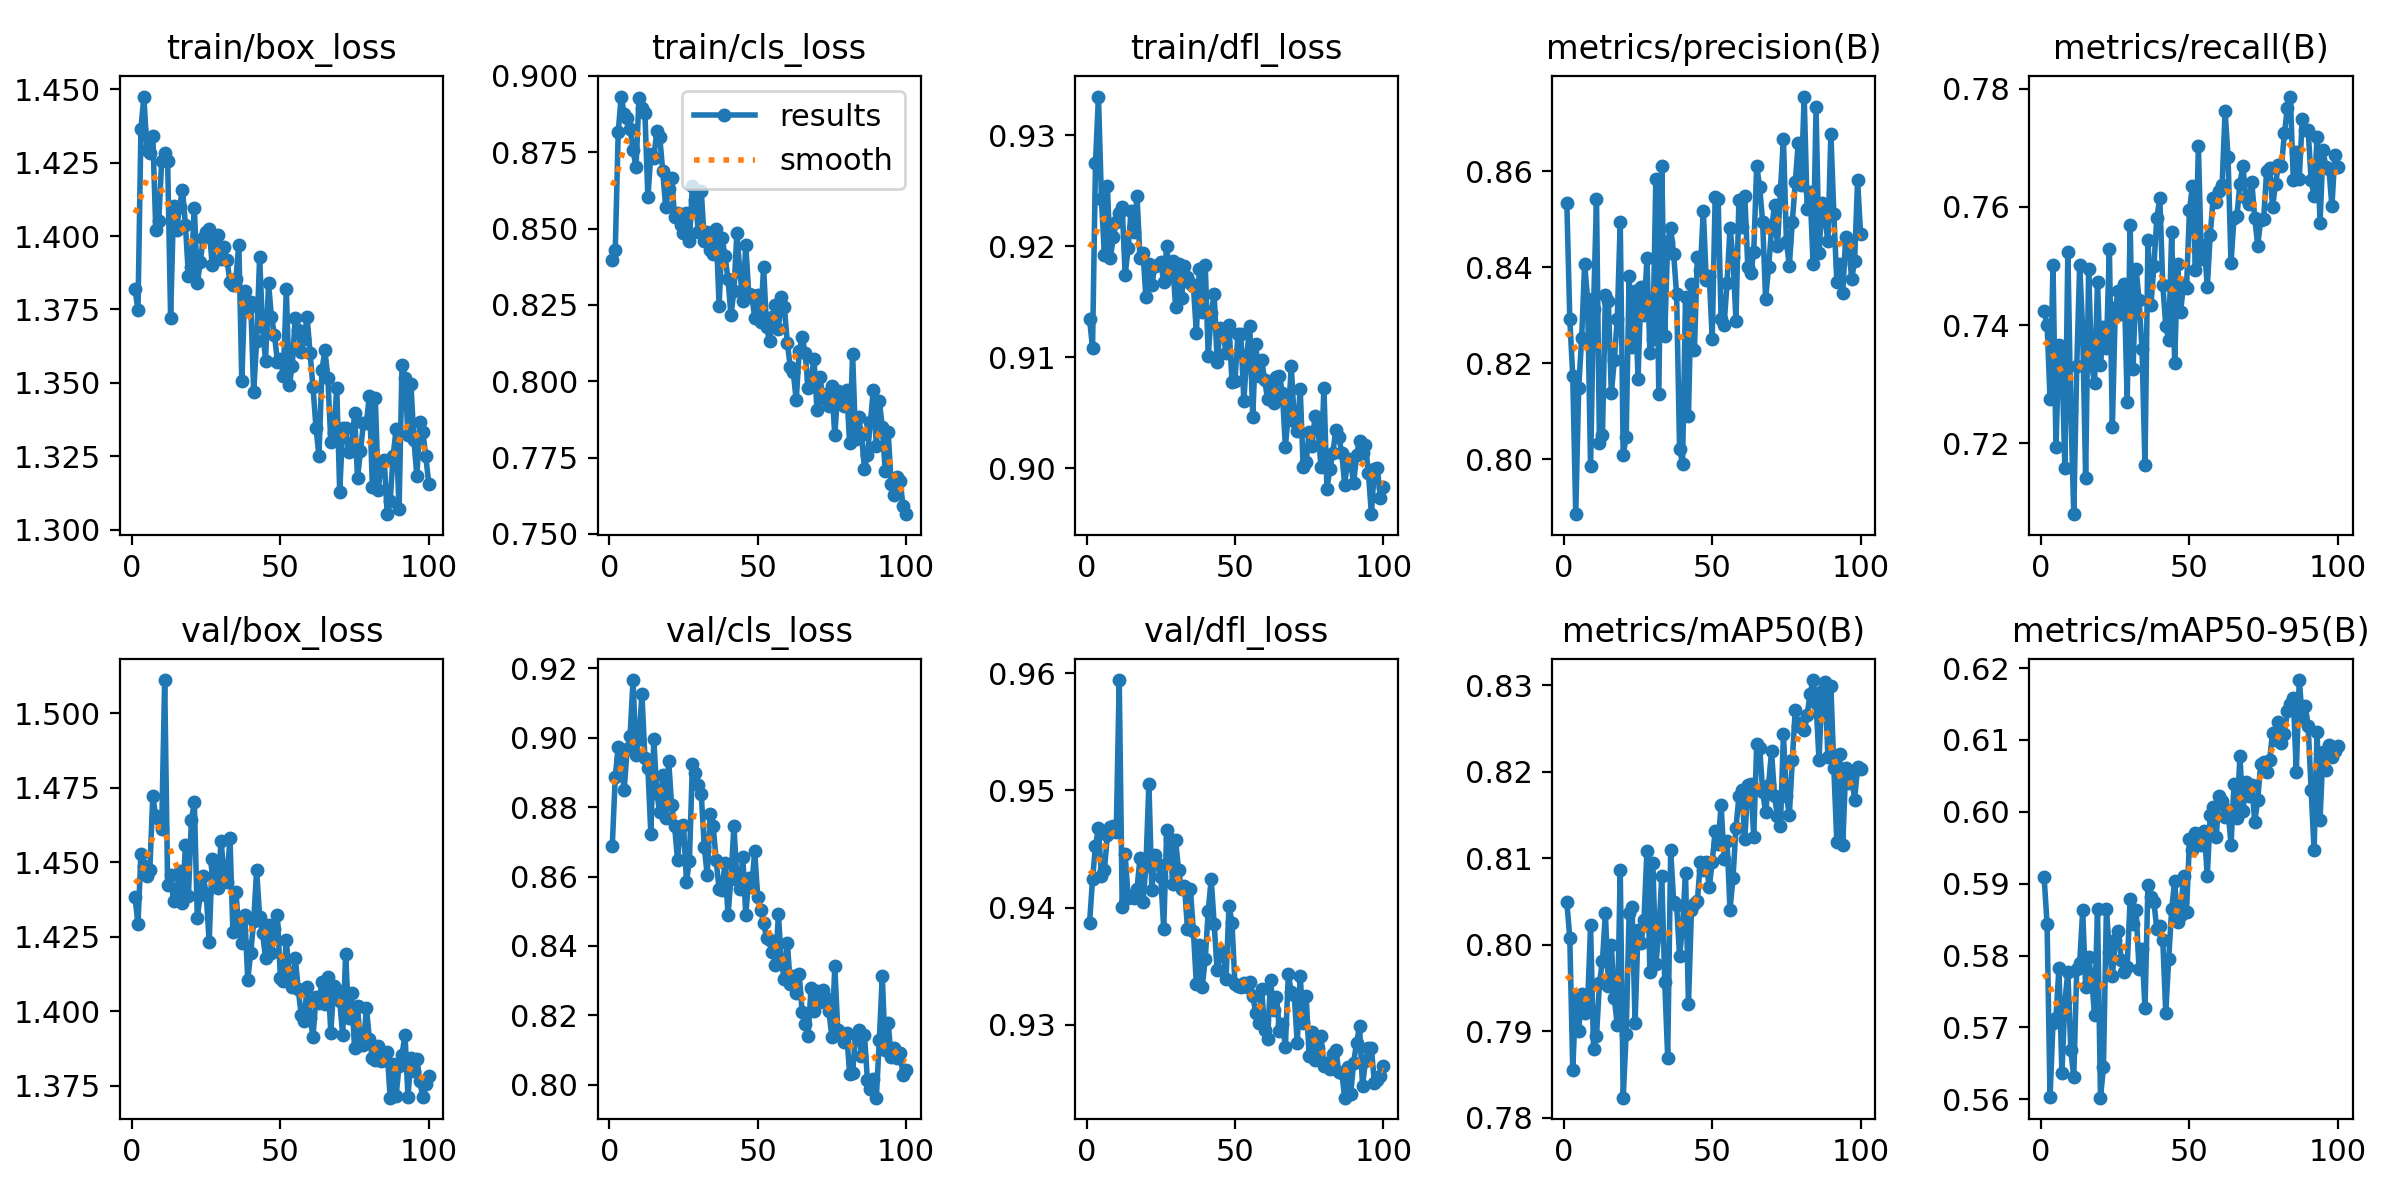

The file beside this chart, header and first rows:
epoch, train/box_loss, train/cls_loss, train/dfl_loss, metrics/precision(B), metrics/recall(B), metrics/mAP50(B), metrics/mAP50-95(B), val/box_loss, val/cls_loss, val/dfl_loss, lr/pg0, lr/pg1, lr/pg2
1, 1.382, 0.8398, 0.9135, 0.8533, 0.7423, 0.8049, 0.5909, 1.438, 0.8689, 0.9387, 0.0001953, 0.0001953, 0.0001953
2, 1.375, 0.8428, 0.9108, 0.8292, 0.7401, 0.8008, 0.5844, 1.429, 0.8886, 0.9424, 0.0003874, 0.0003874, 0.0003874
3, 1.437, 0.8816, 0.9275, 0.8173, 0.7276, 0.7855, 0.5603, 1.453, 0.8975, 0.9453, 0.0005757, 0.0005757, 0.0005757
4, 1.448, 0.8932, 0.9335, 0.7886, 0.7501, 0.7939, 0.5707, 1.449, 0.8942, 0.9468, 0.0005705, 0.0005705, 0.0005705
5, 1.429, 0.8876, 0.9243, 0.8148, 0.7193, 0.7901, 0.5714, 1.446, 0.8848, 0.9427, 0.0005705, 0.0005705, 0.0005705
6, 1.428, 0.8863, 0.9192, 0.8252, 0.7366, 0.7943, 0.5783, 1.448, 0.8966, 0.9432, 0.0005647, 0.0005647, 0.0005647
7, 1.434, 0.8825, 0.9254, 0.8407, 0.7346, 0.7921, 0.5637, 1.472, 0.9006, 0.9462, 0.0005589, 0.0005589, 0.0005589
8, 1.402, 0.8757, 0.919, 0.8334, 0.7158, 0.7931, 0.5736, 1.465, 0.9166, 0.9469, 0.0005531, 0.0005531, 0.0005531
9, 1.405, 0.87, 0.9208, 0.7986, 0.7523, 0.8022, 0.5777, 1.465, 0.895, 0.947, 0.0005472, 0.0005472, 0.0005472
10, 1.426, 0.8927, 0.9222, 0.8314, 0.7257, 0.788, 0.5668, 1.461, 0.8997, 0.9465, 0.0005414, 0.0005414, 0.0005414
11, 1.428, 0.8895, 0.923, 0.8541, 0.708, 0.7894, 0.5631, 1.511, 0.9126, 0.9594, 0.0005356, 0.0005356, 0.0005356
12, 1.426, 0.8879, 0.9235, 0.8033, 0.7331, 0.7955, 0.5781, 1.442, 0.894, 0.9401, 0.0005298, 0.0005298, 0.0005298
13, 1.372, 0.8602, 0.9174, 0.8051, 0.7502, 0.7981, 0.579, 1.446, 0.8912, 0.9446, 0.000524, 0.000524, 0.000524
14, 1.41, 0.8743, 0.9198, 0.8342, 0.7391, 0.8036, 0.5863, 1.437, 0.8722, 0.9408, 0.0005181, 0.0005181, 0.0005181
15, 1.402, 0.8732, 0.9232, 0.833, 0.7141, 0.7952, 0.5756, 1.44, 0.8996, 0.941, 0.0005123, 0.0005123, 0.0005123
16, 1.41, 0.8819, 0.9213, 0.8138, 0.7495, 0.8, 0.5797, 1.447, 0.8841, 0.9408, 0.0005065, 0.0005065, 0.0005065
17, 1.416, 0.88, 0.9245, 0.8206, 0.7332, 0.7938, 0.5769, 1.437, 0.8786, 0.9416, 0.0005007, 0.0005007, 0.0005007
18, 1.404, 0.8689, 0.9189, 0.8292, 0.7302, 0.7907, 0.5717, 1.456, 0.8892, 0.9443, 0.0004949, 0.0004949, 0.0004949
19, 1.386, 0.8569, 0.9194, 0.8494, 0.7472, 0.8086, 0.5864, 1.439, 0.8768, 0.9404, 0.000489, 0.000489, 0.000489
20, 1.389, 0.8628, 0.9154, 0.801, 0.7332, 0.7823, 0.5602, 1.464, 0.8934, 0.9436, 0.0004832, 0.0004832, 0.0004832
21, 1.41, 0.8667, 0.9184, 0.8046, 0.7397, 0.7897, 0.5644, 1.47, 0.8807, 0.9506, 0.0004774, 0.0004774, 0.0004774
22, 1.384, 0.8539, 0.9165, 0.8382, 0.7362, 0.8036, 0.5865, 1.431, 0.8745, 0.9415, 0.0004716, 0.0004716, 0.0004716
23, 1.391, 0.8549, 0.9182, 0.8234, 0.7529, 0.8044, 0.5806, 1.439, 0.8648, 0.9445, 0.0004658, 0.0004658, 0.0004658
24, 1.399, 0.8512, 0.9183, 0.835, 0.7227, 0.791, 0.5772, 1.445, 0.8742, 0.9438, 0.0004599, 0.0004599, 0.0004599
25, 1.401, 0.8486, 0.9186, 0.8167, 0.7428, 0.8017, 0.5822, 1.439, 0.8749, 0.9426, 0.0004541, 0.0004541, 0.0004541
26, 1.403, 0.8551, 0.9167, 0.8359, 0.7458, 0.8002, 0.5835, 1.423, 0.8585, 0.9382, 0.0004483, 0.0004483, 0.0004483
27, 1.39, 0.8459, 0.92, 0.8301, 0.7419, 0.8028, 0.5793, 1.451, 0.8646, 0.9466, 0.0004425, 0.0004425, 0.0004425
28, 1.398, 0.8641, 0.9172, 0.8418, 0.747, 0.8108, 0.5777, 1.449, 0.8924, 0.9458, 0.0004367, 0.0004367, 0.0004367
29, 1.4, 0.8594, 0.9187, 0.8221, 0.7271, 0.7969, 0.5785, 1.441, 0.8899, 0.9421, 0.0004308, 0.0004308, 0.0004308
30, 1.392, 0.8489, 0.9145, 0.825, 0.7569, 0.8094, 0.5878, 1.457, 0.8863, 0.9458, 0.000425, 0.000425, 0.000425
31, 1.396, 0.8622, 0.9184, 0.8583, 0.7326, 0.7978, 0.5843, 1.446, 0.8837, 0.9432, 0.0004192, 0.0004192, 0.0004192
32, 1.392, 0.846, 0.9153, 0.8136, 0.7495, 0.8013, 0.5863, 1.444, 0.8686, 0.9415, 0.0004134, 0.0004134, 0.0004134
33, 1.384, 0.849, 0.9183, 0.861, 0.7443, 0.808, 0.5781, 1.458, 0.8604, 0.9419, 0.0004075, 0.0004075, 0.0004075
34, 1.383, 0.8429, 0.9172, 0.8257, 0.7359, 0.7957, 0.581, 1.427, 0.878, 0.9382, 0.0004017, 0.0004017, 0.0004017
35, 1.385, 0.8417, 0.9166, 0.8453, 0.7163, 0.7869, 0.5726, 1.44, 0.8746, 0.9416, 0.0003959, 0.0003959, 0.0003959
36, 1.397, 0.85, 0.9164, 0.8481, 0.7544, 0.811, 0.5898, 1.427, 0.8648, 0.938, 0.0003901, 0.0003901, 0.0003901
37, 1.351, 0.8246, 0.9122, 0.8428, 0.7433, 0.8049, 0.5882, 1.423, 0.8565, 0.9335, 0.0003843, 0.0003843, 0.0003843
38, 1.381, 0.8469, 0.9179, 0.8343, 0.7499, 0.8046, 0.5875, 1.432, 0.8562, 0.9368, 0.0003784, 0.0003784, 0.0003784
39, 1.375, 0.8411, 0.9141, 0.8022, 0.7581, 0.7986, 0.5837, 1.411, 0.8639, 0.9333, 0.0003726, 0.0003726, 0.0003726
40, 1.378, 0.8335, 0.9183, 0.7991, 0.7615, 0.8021, 0.5841, 1.42, 0.8488, 0.9356, 0.0003668, 0.0003668, 0.0003668
41, 1.347, 0.8216, 0.9101, 0.8337, 0.7468, 0.8083, 0.5822, 1.43, 0.8594, 0.9397, 0.000361, 0.000361, 0.000361
42, 1.364, 0.8296, 0.9139, 0.8091, 0.7399, 0.7931, 0.572, 1.447, 0.8745, 0.9425, 0.0003551, 0.0003551, 0.0003551
43, 1.393, 0.8486, 0.9157, 0.8364, 0.7375, 0.804, 0.5796, 1.432, 0.8594, 0.9386, 0.0003493, 0.0003493, 0.0003493
44, 1.369, 0.8357, 0.9096, 0.8227, 0.7557, 0.8047, 0.5865, 1.426, 0.8565, 0.9347, 0.0003435, 0.0003435, 0.0003435
45, 1.357, 0.8263, 0.9126, 0.8422, 0.7336, 0.8051, 0.5904, 1.418, 0.8656, 0.936, 0.0003377, 0.0003377, 0.0003377
46, 1.384, 0.8446, 0.9122, 0.8394, 0.7504, 0.8095, 0.5847, 1.429, 0.849, 0.9362, 0.0003319, 0.0003319, 0.0003319
47, 1.372, 0.8286, 0.9104, 0.8517, 0.7422, 0.8086, 0.5857, 1.419, 0.8595, 0.9339, 0.000326, 0.000326, 0.000326
48, 1.366, 0.8283, 0.9129, 0.8372, 0.7468, 0.8096, 0.591, 1.427, 0.857, 0.9401, 0.0003202, 0.0003202, 0.0003202
49, 1.357, 0.8207, 0.9077, 0.8382, 0.7463, 0.8066, 0.5861, 1.432, 0.8674, 0.9387, 0.0003144, 0.0003144, 0.0003144
50, 1.358, 0.8281, 0.9079, 0.8251, 0.7595, 0.8096, 0.5962, 1.411, 0.8542, 0.9335, 0.0003086, 0.0003086, 0.0003086
51, 1.353, 0.8195, 0.9121, 0.8547, 0.7635, 0.8132, 0.5947, 1.41, 0.8504, 0.9333, 0.0003028, 0.0003028, 0.0003028
52, 1.382, 0.8374, 0.9121, 0.8541, 0.7493, 0.8117, 0.5971, 1.424, 0.8466, 0.9332, 0.0002969, 0.0002969, 0.0002969
53, 1.349, 0.8177, 0.9061, 0.8293, 0.7702, 0.8161, 0.5967, 1.412, 0.8423, 0.9336, 0.0002911, 0.0002911, 0.0002911
54, 1.356, 0.8131, 0.9102, 0.828, 0.7511, 0.8099, 0.5954, 1.408, 0.8417, 0.9332, 0.0002853, 0.0002853, 0.0002853
55, 1.372, 0.821, 0.9128, 0.8367, 0.7536, 0.812, 0.5974, 1.418, 0.8382, 0.9336, 0.0002795, 0.0002795, 0.0002795
56, 1.368, 0.825, 0.9046, 0.8481, 0.7465, 0.804, 0.591, 1.408, 0.8346, 0.9325, 0.0002737, 0.0002737, 0.0002737
57, 1.361, 0.8171, 0.9112, 0.8421, 0.7553, 0.8077, 0.5996, 1.399, 0.8491, 0.931, 0.0002678, 0.0002678, 0.0002678
58, 1.365, 0.8276, 0.9083, 0.8289, 0.7616, 0.8135, 0.6006, 1.397, 0.8351, 0.9302, 0.000262, 0.000262, 0.000262
59, 1.373, 0.8242, 0.9097, 0.854, 0.7608, 0.8172, 0.5965, 1.408, 0.8305, 0.9331, 0.0002562, 0.0002562, 0.0002562
60, 1.36, 0.8126, 0.908, 0.8484, 0.7627, 0.8179, 0.6022, 1.398, 0.8409, 0.9296, 0.0002504, 0.0002504, 0.0002504
... 40 more rows
